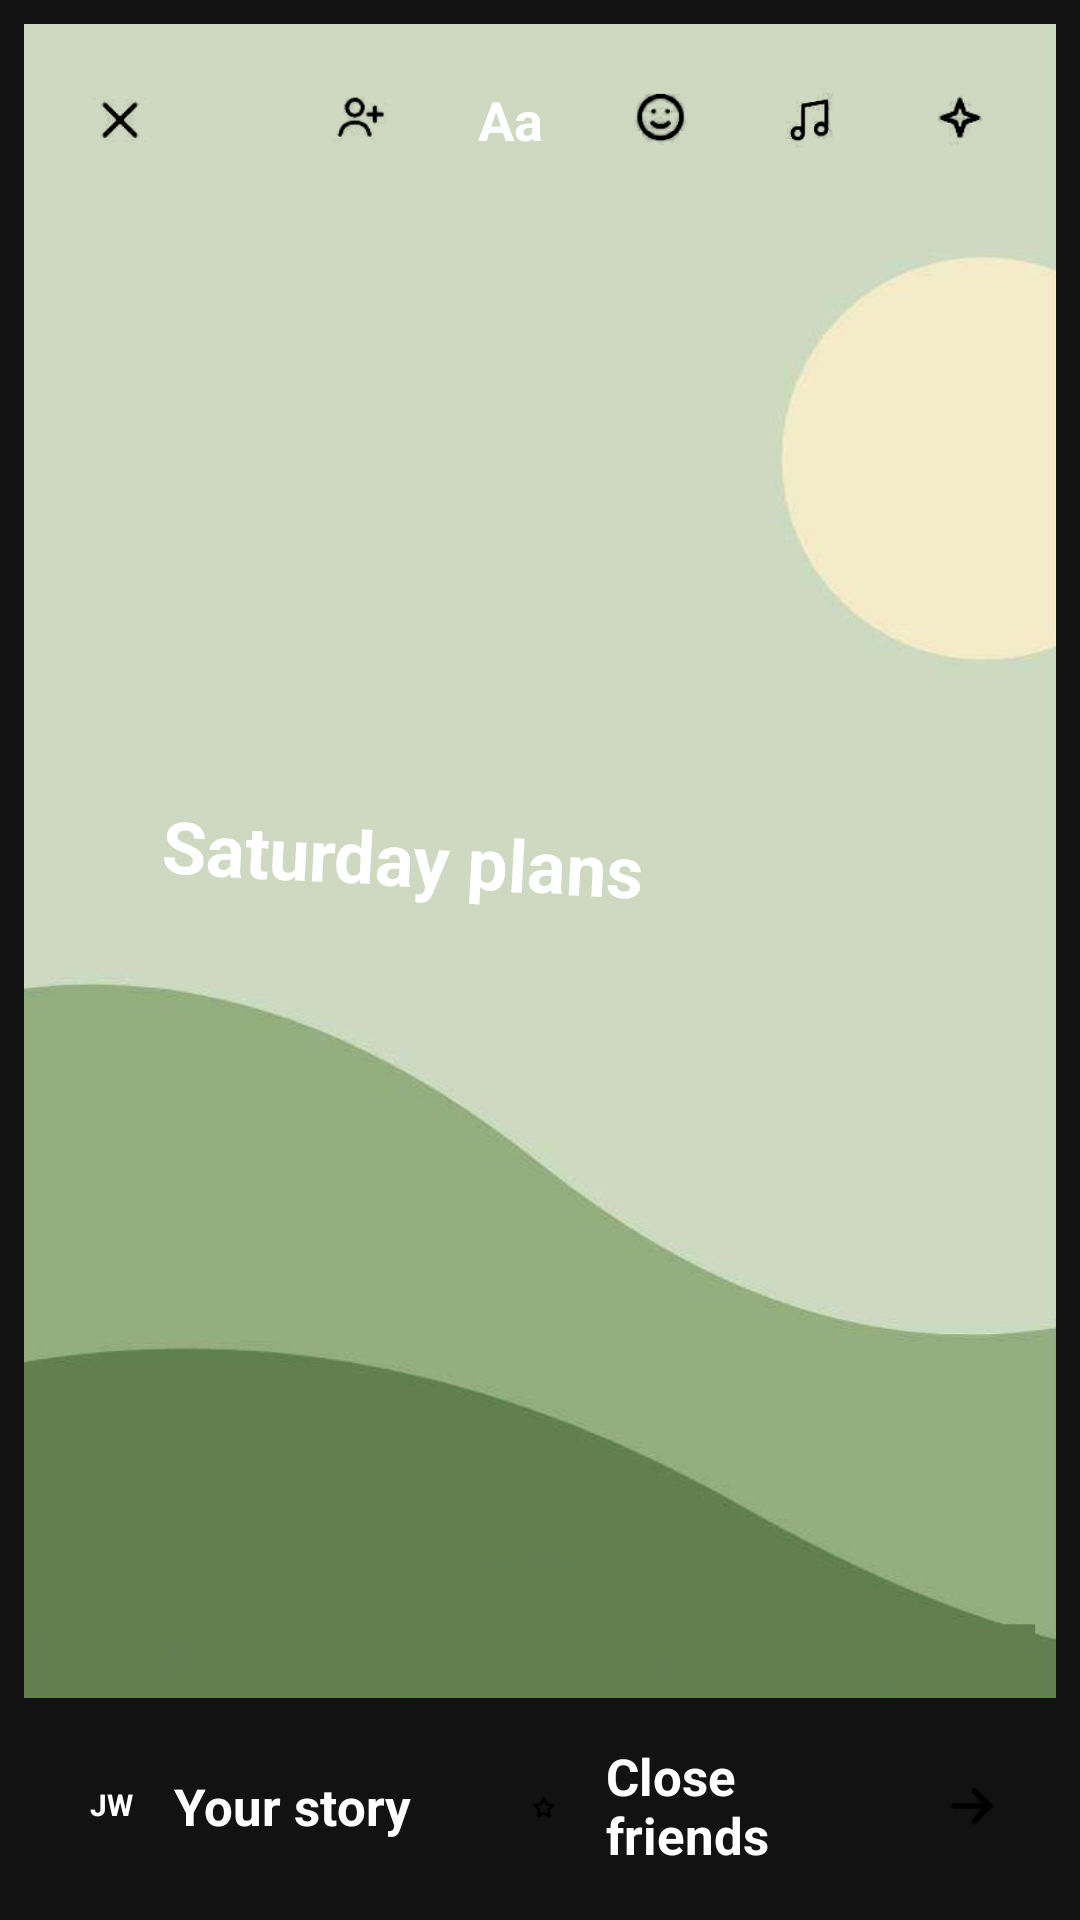

Reconstruct the res/layout file that produces this screen, plus the resources it refers to.
<!-- AndroidManifest.xml: activity theme Theme.SMDASS1.Dark -->
<!-- res/layout/fragment_story_editor.xml -->
<?xml version="1.0" encoding="utf-8"?>
<androidx.constraintlayout.widget.ConstraintLayout xmlns:android="http://schemas.android.com/apk/res/android"
    xmlns:app="http://schemas.android.com/apk/res-auto"
    android:id="@+id/root"
    android:layout_width="match_parent"
    android:layout_height="match_parent"
    android:background="@color/dark_bg"
    android:fitsSystemWindows="true">

    <LinearLayout
        android:layout_width="0dp"
        android:layout_height="0dp"
        android:orientation="vertical"
        app:layout_constraintBottom_toBottomOf="parent"
        app:layout_constraintEnd_toEndOf="parent"
        app:layout_constraintStart_toStartOf="parent"
        app:layout_constraintTop_toTopOf="parent"
        app:layout_constraintWidth_max="@dimen/content_max_width_narrow">

        <RelativeLayout
            android:layout_width="match_parent"
            android:layout_height="0dp"
            android:layout_margin="8dp"
            android:layout_weight="1"
            android:background="@drawable/bg_round_24"
            android:backgroundTint="@color/dark_pill"
            android:clipToOutline="true">

            <ImageView
                android:layout_width="match_parent"
                android:layout_height="match_parent"
                android:scaleType="centerCrop"
                android:src="@drawable/art_tall_green" />

            <ImageView
                android:id="@+id/btnClose"
                android:layout_width="44dp"
                android:layout_height="44dp"
                android:layout_alignParentStart="true"
                android:layout_alignParentTop="true"
                android:layout_margin="10dp"
                android:background="@drawable/bg_circle"
                android:backgroundTint="@color/overlay_button"
                android:contentDescription="Close editor"
                android:padding="11dp"
                android:src="@drawable/ic_close"
                app:tint="@color/white" />

            
            <LinearLayout
                android:layout_width="wrap_content"
                android:layout_height="wrap_content"
                android:layout_alignParentTop="true"
                android:layout_alignParentEnd="true"
                android:layout_margin="10dp"
                android:orientation="horizontal">

                <ImageView
                    android:layout_width="44dp"
                    android:layout_height="44dp"
                    android:background="@drawable/bg_circle"
                    android:backgroundTint="@color/overlay_button"
                    android:contentDescription="Tag people"
                    android:padding="11dp"
                    android:src="@drawable/ic_person_add"
                    app:tint="@color/white" />

                <TextView
                    android:layout_width="44dp"
                    android:layout_height="44dp"
                    android:layout_marginStart="6dp"
                    android:background="@drawable/bg_circle"
                    android:backgroundTint="@color/overlay_button"
                    android:gravity="center"
                    android:text="Aa"
                    android:textColor="@color/white"
                    android:textSize="18sp"
                    android:textStyle="bold" />

                <ImageView
                    android:layout_width="44dp"
                    android:layout_height="44dp"
                    android:layout_marginStart="6dp"
                    android:background="@drawable/bg_circle"
                    android:backgroundTint="@color/overlay_button"
                    android:contentDescription="Stickers"
                    android:padding="11dp"
                    android:src="@drawable/ic_smile"
                    app:tint="@color/white" />

                <ImageView
                    android:layout_width="44dp"
                    android:layout_height="44dp"
                    android:layout_marginStart="6dp"
                    android:background="@drawable/bg_circle"
                    android:backgroundTint="@color/overlay_button"
                    android:contentDescription="Music"
                    android:padding="11dp"
                    android:src="@drawable/ic_music"
                    app:tint="@color/white" />

                <ImageView
                    android:layout_width="44dp"
                    android:layout_height="44dp"
                    android:layout_marginStart="6dp"
                    android:background="@drawable/bg_circle"
                    android:backgroundTint="@color/overlay_button"
                    android:contentDescription="Effects"
                    android:padding="11dp"
                    android:src="@drawable/ic_sparkle"
                    app:tint="@color/white" />
            </LinearLayout>

            
            <TextView
                android:layout_width="wrap_content"
                android:layout_height="wrap_content"
                android:layout_centerVertical="true"
                android:layout_marginStart="32dp"
                android:layout_marginTop="158dp"
                android:background="@drawable/bg_round_12"
                android:backgroundTint="@color/rust"
                android:paddingStart="14dp"
                android:paddingTop="8dp"
                android:paddingEnd="14dp"
                android:paddingBottom="10dp"
                android:rotation="3"
                android:text="Saturday plans"
                android:textColor="@color/white"
                android:textSize="24sp"
                android:textStyle="bold" />
        </RelativeLayout>

        
        <LinearLayout
            android:layout_width="match_parent"
            android:layout_height="wrap_content"
            android:gravity="center_vertical"
            android:orientation="horizontal"
            android:paddingStart="12dp"
            android:paddingTop="4dp"
            android:paddingEnd="12dp"
            android:paddingBottom="14dp">

            <LinearLayout
                android:id="@+id/btnYourStory"
                android:layout_width="0dp"
                android:layout_height="48dp"
                android:layout_weight="1"
                android:background="@drawable/bg_pill"
                android:backgroundTint="@color/dark_pill"
                android:gravity="center_vertical"
                android:orientation="horizontal"
                android:paddingStart="12dp"
                android:paddingEnd="8dp">

                <TextView
                    style="@style/Kin.Avatar"
                    android:layout_width="26dp"
                    android:layout_height="26dp"
                    android:backgroundTint="@color/teal"
                    android:text="JW"
                    android:textSize="10sp" />

                <TextView
                    android:layout_width="wrap_content"
                    android:layout_height="wrap_content"
                    android:layout_marginStart="8dp"
                    android:text="Your story"
                    android:textColor="@color/white"
                    android:textSize="17sp"
                    android:textStyle="bold" />
            </LinearLayout>

            <LinearLayout
                android:layout_width="0dp"
                android:layout_height="48dp"
                android:layout_marginStart="8dp"
                android:layout_weight="1"
                android:background="@drawable/bg_pill"
                android:backgroundTint="@color/dark_pill"
                android:gravity="center_vertical"
                android:orientation="horizontal"
                android:paddingStart="12dp"
                android:paddingEnd="8dp">

                <ImageView
                    android:layout_width="26dp"
                    android:layout_height="26dp"
                    android:background="@drawable/bg_circle"
                    android:backgroundTint="@color/online"
                    android:padding="6dp"
                    android:src="@drawable/ic_star"
                    app:tint="@color/white" />

                <TextView
                    android:layout_width="wrap_content"
                    android:layout_height="wrap_content"
                    android:layout_marginStart="8dp"
                    android:text="Close friends"
                    android:textColor="@color/white"
                    android:textSize="17sp"
                    android:textStyle="bold" />
            </LinearLayout>

            <ImageView
                android:id="@+id/btnShare"
                android:layout_width="48dp"
                android:layout_height="48dp"
                android:layout_marginStart="8dp"
                android:background="@drawable/bg_circle"
                android:backgroundTint="@color/teal"
                android:contentDescription="Share to your story"
                android:padding="13dp"
                android:src="@drawable/ic_arrow_right"
                app:tint="@color/white" />
        </LinearLayout>
    </LinearLayout>
</androidx.constraintlayout.widget.ConstraintLayout>
<!-- resources referenced by this layout -->
<resources>
  <color name="dark_bg">#121212</color>
  <color name="dark_pill">#2B2724</color>
  <color name="online">#329D57</color>
  <color name="overlay_button">#66000000</color>
  <color name="rust">#BC4524</color>
  <color name="teal">#0B5F63</color>
  <color name="white">#FFFFFFFF</color>
  <dimen name="content_max_width_narrow">480dp</dimen>
  <!-- drawable art_tall_green: jpg bitmap (drawable-nodpi, 28236 bytes) -->
  <!-- drawable ic_arrow_right: png bitmap (drawable, 699 bytes) -->
  <!-- drawable ic_close: png bitmap (drawable, 675 bytes) -->
  <!-- drawable ic_music: png bitmap (drawable, 1123 bytes) -->
  <!-- drawable ic_person_add: png bitmap (drawable, 1030 bytes) -->
  <!-- drawable ic_smile: png bitmap (drawable, 2061 bytes) -->
  <!-- drawable ic_sparkle: png bitmap (drawable, 737 bytes) -->
  <!-- drawable ic_star: png bitmap (drawable, 1138 bytes) -->
  <style name="Kin.Avatar">
          <item name="android:background">@drawable/bg_circle</item>
          <item name="android:gravity">center</item>
          <item name="android:textColor">@color/white</item>
          <item name="android:textStyle">bold</item>
          <item name="android:includeFontPadding">false</item>
      </style>
  <style name="Theme.SMDASS1.Dark">
          <item name="android:windowBackground">@color/dark_bg</item>
          <item name="android:windowLightStatusBar">false</item>
      </style>
</resources>
